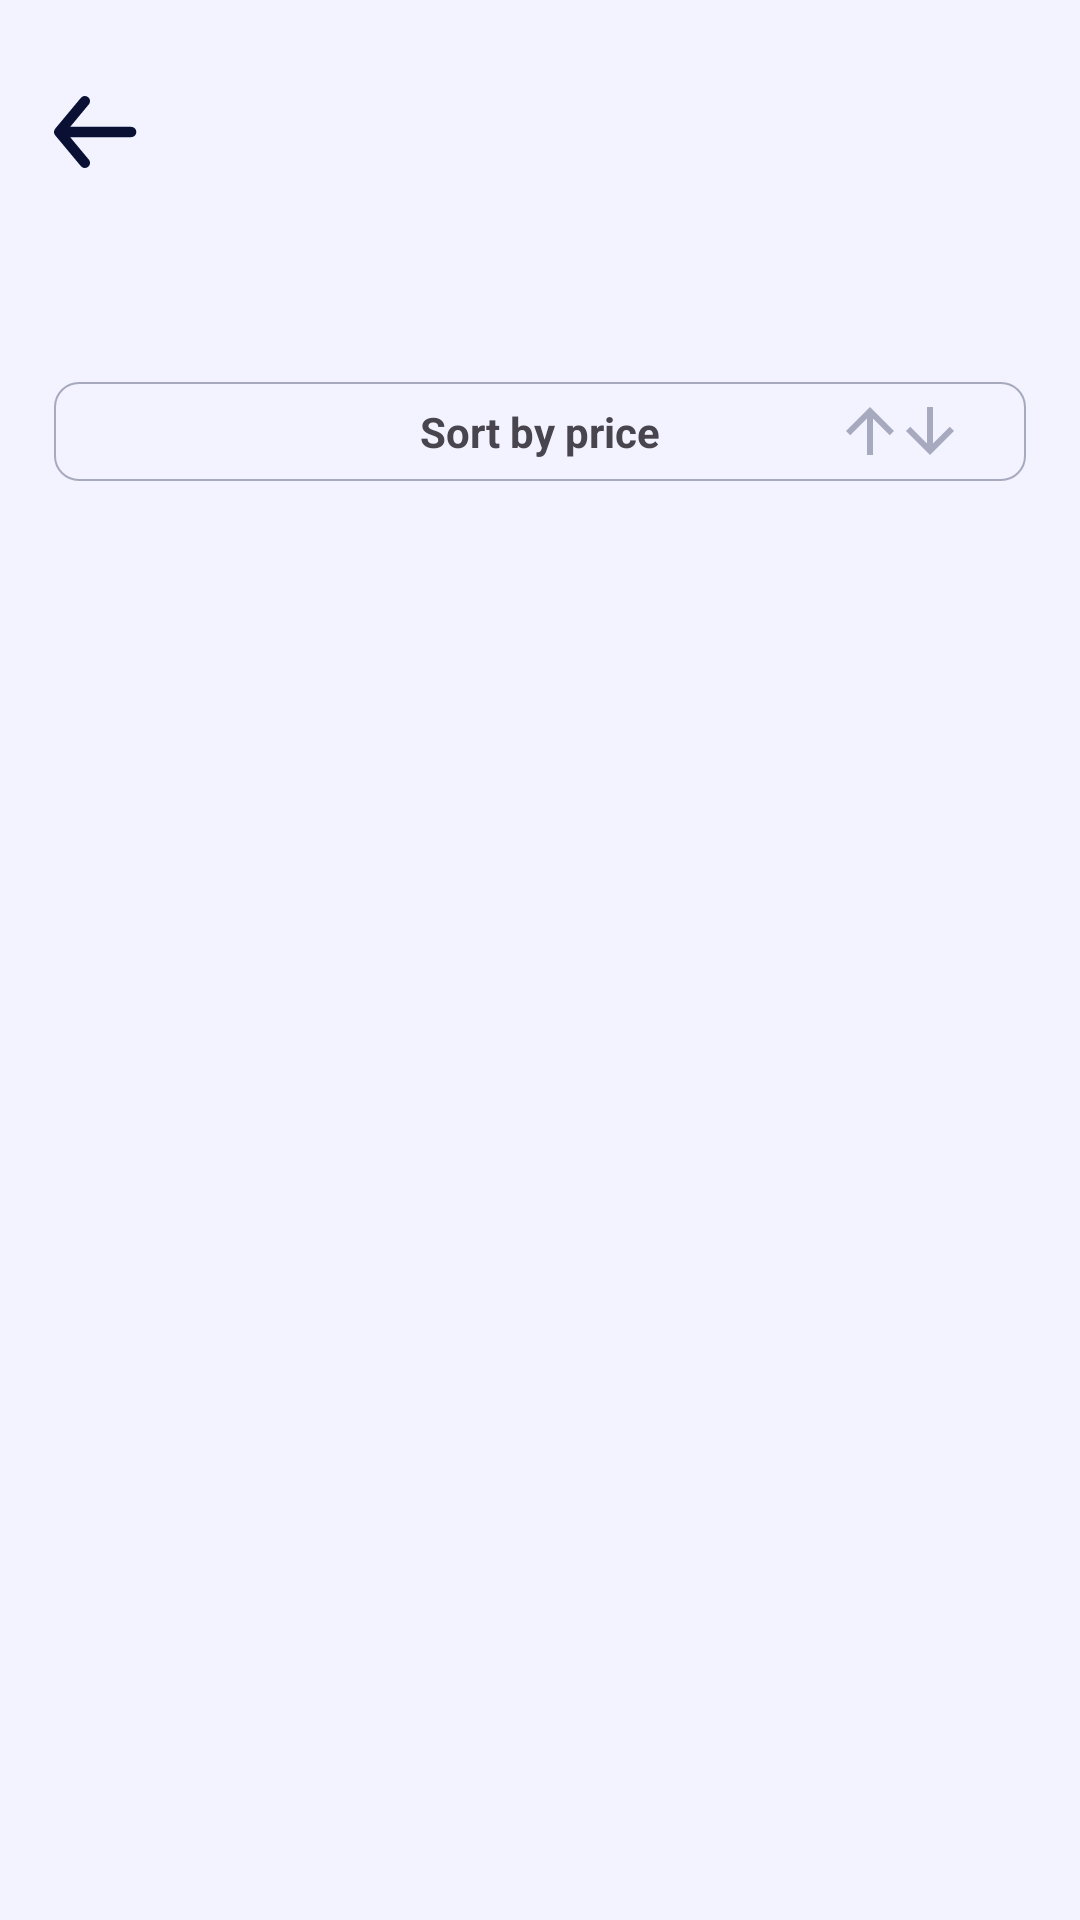

Android layout source for this screen:
<!-- AndroidManifest.xml: application theme Theme.CarPartsShop -->
<!-- res/layout/fragment_selected_category.xml -->
<?xml version="1.0" encoding="utf-8"?>
<androidx.constraintlayout.widget.ConstraintLayout xmlns:android="http://schemas.android.com/apk/res/android"
    xmlns:app="http://schemas.android.com/apk/res-auto"
    xmlns:tools="http://schemas.android.com/tools"
    android:layout_width="match_parent"
    android:layout_height="match_parent"
    android:background="@color/background_color">

    <ImageButton
        android:id="@+id/btn_back"
        android:layout_width="wrap_content"
        android:layout_height="wrap_content"
        android:contentDescription="@string/content_description_back_button"
        android:src="@drawable/ic_back"
        android:background="@android:color/transparent"
        app:layout_constraintStart_toStartOf="@id/guideline1"
        app:layout_constraintTop_toTopOf="@id/guideline3" />

    <TextView
        android:id="@+id/tv_title"
        android:layout_width="wrap_content"
        android:layout_height="wrap_content"
        tools:text="Placeholder"
        android:fontFamily="@font/roboto_bold"
        android:textSize="24sp"
        android:textStyle="bold"
        android:textColor="@color/black"
        app:layout_constraintStart_toStartOf="@id/guideline1"
        app:layout_constraintTop_toBottomOf="@id/btn_back"
        android:layout_marginTop="24dp"/>

    <FrameLayout
        android:id="@+id/fl_sort_by_price"
        android:layout_width="0dp"
        android:layout_height="33dp"
        android:background="@drawable/shape_sort_button"
        app:layout_constraintTop_toBottomOf="@id/tv_title"
        app:layout_constraintStart_toStartOf="@id/guideline1"
        app:layout_constraintEnd_toEndOf="@id/guideline2"
        app:layout_constraintHorizontal_bias="0.5"
        android:layout_marginTop="15dp">

        <TextView
            android:layout_width="wrap_content"
            android:layout_height="wrap_content"
            android:text="@string/sort_by_price"
            android:textStyle="bold"
            android:layout_gravity="center"/>

        <ImageView
            android:id="@+id/iv_sort_arrow_up"
            android:layout_width="wrap_content"
            android:layout_height="wrap_content"
            android:layout_gravity="end|center_vertical"
            android:layout_marginEnd="40dp"
            android:src="@drawable/ic_arrow_upward" />

        <ImageView
            android:id="@+id/iv_sort_arrow_down"
            android:layout_width="wrap_content"
            android:layout_height="wrap_content"
            android:layout_gravity="end|center_vertical"
            android:layout_marginEnd="20dp"
            android:src="@drawable/ic_arrow_downward"
            app:layout_constraintEnd_toEndOf="parent" />
    </FrameLayout>

    <androidx.recyclerview.widget.RecyclerView
        android:id="@+id/rv_products"
        android:layout_width="0dp"
        android:layout_height="0dp"
        android:layout_marginTop="20dp"
        app:layout_constraintTop_toBottomOf="@id/fl_sort_by_price"
        app:layout_constraintStart_toStartOf="@id/guideline1"
        app:layout_constraintEnd_toEndOf="@id/guideline2"
        app:layout_constraintBottom_toBottomOf="parent"
        tools:listitem="@layout/item_product"
        app:layoutManager="androidx.recyclerview.widget.GridLayoutManager"
        app:spanCount="2"/>

    <TextView
        android:id="@+id/tv_no_records"
        android:layout_width="0dp"
        android:layout_height="0dp"
        android:gravity="center"
        android:text="@string/nothing_here"
        android:textSize="16sp"
        android:visibility="gone"
        app:layout_constraintTop_toTopOf="parent"
        app:layout_constraintBottom_toBottomOf="parent"
        app:layout_constraintStart_toStartOf="parent"
        app:layout_constraintEnd_toEndOf="parent" />

    <androidx.constraintlayout.widget.Guideline
        android:id="@+id/guideline1"
        android:layout_width="wrap_content"
        android:layout_height="wrap_content"
        android:orientation="vertical"
        app:layout_constraintGuide_percent="0.05" />

    <androidx.constraintlayout.widget.Guideline
        android:id="@+id/guideline2"
        android:layout_width="wrap_content"
        android:layout_height="wrap_content"
        android:orientation="vertical"
        app:layout_constraintGuide_percent="0.95" />

    <androidx.constraintlayout.widget.Guideline
        android:id="@+id/guideline3"
        android:layout_width="wrap_content"
        android:layout_height="wrap_content"
        android:orientation="horizontal"
        app:layout_constraintGuide_percent="0.05" />

</androidx.constraintlayout.widget.ConstraintLayout>
<!-- res/layout/item_product.xml (included above) -->
<?xml version="1.0" encoding="utf-8"?>
<androidx.constraintlayout.widget.ConstraintLayout xmlns:android="http://schemas.android.com/apk/res/android"
    xmlns:app="http://schemas.android.com/apk/res-auto"
    xmlns:tools="http://schemas.android.com/tools"
    android:layout_width="176dp"
    android:layout_height="204dp">

    <androidx.constraintlayout.widget.ConstraintLayout
        android:id="@+id/cl_item_product"
        android:layout_width="155dp"
        android:layout_height="185dp"
        android:background="@drawable/shape_rounded_elements"
        app:layout_constraintTop_toTopOf="parent"
        app:layout_constraintBottom_toBottomOf="parent"
        app:layout_constraintStart_toStartOf="parent"
        app:layout_constraintEnd_toEndOf="parent">

        <ImageView
            android:id="@+id/iv_product_image"
            android:layout_width="91dp"
            android:layout_height="91dp"
            android:src="@drawable/ic_brake_disk"
            app:layout_constraintTop_toTopOf="parent"
            app:layout_constraintStart_toStartOf="parent"
            app:layout_constraintEnd_toEndOf="parent"
            android:layout_marginTop="32dp"/>

        <TextView
            android:id="@+id/tv_product_title"
            android:layout_width="wrap_content"
            android:layout_height="wrap_content"
            android:layout_marginStart="12dp"
            android:layout_marginTop="12dp"
            android:fontFamily="@font/roboto_medium"
            android:textColor="@color/black"
            android:textSize="16sp"
            android:textStyle="bold"
            app:layout_constraintStart_toStartOf="parent"
            app:layout_constraintTop_toBottomOf="@id/iv_product_image"
            tools:text="Test text" />

        <TextView
            android:id="@+id/tv_product_price"
            android:layout_width="wrap_content"
            android:layout_height="wrap_content"
            android:layout_marginStart="12dp"
            android:fontFamily="@font/roboto_medium"
            android:textColor="@color/blue"

            android:textSize="12sp"
            app:layout_constraintBottom_toBottomOf="parent"
            app:layout_constraintStart_toStartOf="parent"
            app:layout_constraintTop_toBottomOf="@+id/tv_product_title"
            app:layout_constraintVertical_bias="0.25"
            tools:text="123" />

        <TextView
            android:layout_width="wrap_content"
            android:layout_height="wrap_content"
            android:layout_marginStart="4dp"
            android:fontFamily="@font/roboto_medium"
            android:text="@string/byn"
            android:textColor="@color/blue"
            android:textSize="12sp"
            app:layout_constraintBottom_toBottomOf="parent"
            app:layout_constraintStart_toEndOf="@+id/tv_product_price"
            app:layout_constraintTop_toBottomOf="@+id/tv_product_title"
            app:layout_constraintVertical_bias="0.25" />

    </androidx.constraintlayout.widget.ConstraintLayout>
</androidx.constraintlayout.widget.ConstraintLayout>
<!-- resources referenced by this layout -->
<resources>
  <color name="background_color">#F2F3FF</color>
  <color name="black">#FF000000</color>
  <color name="blue">#0001FC</color>
  <!-- drawable ic_arrow_downward (drawable) -->
  <vector xmlns:android="http://schemas.android.com/apk/res/android" android:height="24dp" android:tint="#A7A9BE" android:viewportHeight="24" android:viewportWidth="24" android:width="24dp">
        
      <path android:fillColor="@android:color/white" android:pathData="M20,12l-1.41,-1.41L13,16.17V4h-2v12.17l-5.58,-5.59L4,12l8,8 8,-8z"/>
      
  </vector>
  <!-- drawable ic_arrow_upward (drawable) -->
  <vector xmlns:android="http://schemas.android.com/apk/res/android" android:height="24dp" android:tint="#A7A9BE" android:viewportHeight="24" android:viewportWidth="24" android:width="24dp">
        
      <path android:fillColor="@android:color/white" android:pathData="M4,12l1.41,1.41L11,7.83V20h2V7.83l5.58,5.59L20,12l-8,-8 -8,8z"/>
      
  </vector>
  <!-- drawable ic_back (drawable) -->
  <vector xmlns:android="http://schemas.android.com/apk/res/android"
      android:width="28dp"
      android:height="24dp"
      android:viewportWidth="28"
      android:viewportHeight="24">
    <path
        android:pathData="M25.712,10.287H5.382L11.605,2.813C11.896,2.463 12.036,2.012 11.994,1.559C11.952,1.105 11.732,0.687 11.382,0.396C11.032,0.105 10.58,-0.035 10.127,0.007C9.674,0.049 9.256,0.269 8.965,0.619L0.394,10.904C0.337,10.986 0.285,11.072 0.24,11.161C0.24,11.247 0.24,11.298 0.12,11.384C0.042,11.58 0.002,11.79 0,12.001C0.002,12.212 0.042,12.422 0.12,12.618C0.12,12.704 0.12,12.755 0.24,12.841C0.285,12.93 0.337,13.016 0.394,13.098L8.965,23.383C9.126,23.576 9.328,23.732 9.556,23.839C9.784,23.945 10.033,24 10.285,24C10.685,24.001 11.073,23.861 11.382,23.606C11.555,23.462 11.699,23.285 11.804,23.086C11.909,22.886 11.974,22.668 11.995,22.444C12.015,22.219 11.992,21.993 11.925,21.777C11.858,21.562 11.749,21.362 11.605,21.189L5.382,13.715H25.712C26.167,13.715 26.603,13.535 26.924,13.213C27.246,12.892 27.426,12.456 27.426,12.001C27.426,11.547 27.246,11.111 26.924,10.789C26.603,10.467 26.167,10.287 25.712,10.287Z"
        android:fillColor="#0A1034"/>
  </vector>
  <!-- drawable ic_brake_disk: png bitmap (drawable, 17148 bytes) -->
  <!-- drawable shape_sort_button (drawable) -->
  <?xml version="1.0" encoding="utf-8"?>
  <shape xmlns:android="http://schemas.android.com/apk/res/android">
      <corners android:radius="8dp"/>
      <stroke android:width="0.5dp"/>
      <stroke android:color="@color/gray"/>
  </shape>
  <string name="byn">byn</string>
  <string name="content_description_back_button">back button</string>
  <string name="nothing_here">Nothing here</string>
  <string name="sort_by_price">Sort by price</string>
  <style name="Theme.CarPartsShop" parent="Base.Theme.CarPartsShop." />
  <color name="gray">#A7A9BE</color>
  <style name="Base.Theme.CarPartsShop." parent="Theme.Material3.Light.NoActionBar">
          <item name="android:statusBarColor">@color/background_color</item>
          <item name="android:windowLightStatusBar">true</item>
  
          <item name="android:navigationBarColor">@color/background_color</item>
  
          <item name="android:forceDarkAllowed" tools:targetApi="q">false</item>
      </style>
</resources>
